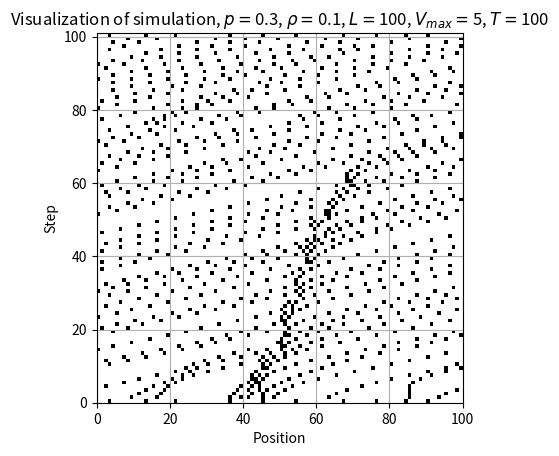
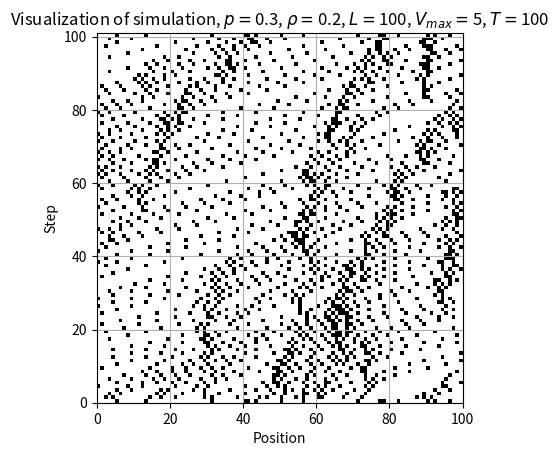
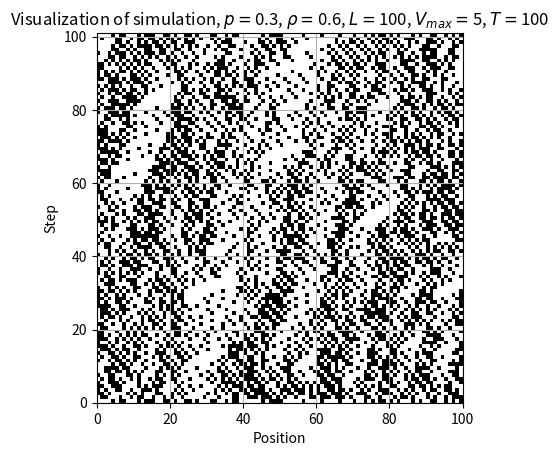

Source code (Python) for these figures, in order:
import numpy as np
import matplotlib.pyplot as plt
from matplotlib.patches import Rectangle
from matplotlib.patches import Circle
import copy
from matplotlib import animation


class TrafficModel(object):
    # car class with attributes: velocity and current location
    class Car:
        def __init__(self, location, traffic_model):
            self.traffic_model = traffic_model

            self.velocity = 0
            self.location = location

    # simulation class
    def __init__(self, road_length, max_velocity, car_density, prob_of_slowing, time):
        self.road_length = road_length

        # list indicating if road cell is busy or not
        self.road_occupation = self.road_length * [False]
        self.max_velocity = max_velocity
        self.prob_of_slowing = prob_of_slowing
        self.time = time

        self.car_density = car_density
        # list of all cars
        self.cars = []

        # number of cars calcylated as floor of density * road length
        car_numbers = int(np.ceil(self.road_length * car_density))
        self.init_cars(car_numbers)

        self.average_velocity_in_each_step = np.zeros(self.time + 1)
        self.road_occupation_in_each_step = []

    def init_cars(self, car_numbers):
        road_length = len(self.road_occupation)

        # we chose random begginig location of cars
        locations = np.random.choice(np.arange(road_length), car_numbers, replace=False)
        for location in locations:
            new_car = self.Car(location, self)
            self.road_occupation[location] = True
            self.cars.append(new_car)

    def run_simulation(self, animate_simulation=False):

        self.road_occupation_in_each_step.append(self.road_occupation)

        self.average_velocity_in_each_step[0] = self.calculate_average_velocity()

        for i in range(self.time):
            self.accelerate_cars()
            self.slow_down_cars()
            self.random_slow_down_cars()
            self.move_cars()
            self.road_occupation_in_each_step.append(copy.copy(self.road_occupation))
            self.average_velocity_in_each_step[i] = self.calculate_average_velocity()
            print("Step " + str(i))

        if animate_simulation:
            self.animate_simulation()

    def calculate_average_velocity(self):
        velocities = []
        # we iteretae cars and sum their valocities
        for car in self.cars:
            velocities.append(car.velocity)
        return np.mean(velocities)

    def get_average_velocity_for_whole_simulation(self):
        return np.mean(self.average_velocity_in_each_step)

    def draw_road(self):
        fig, ax = plt.subplots()
        ax.set_xlim(0, self.road_length)
        ax.set_aspect('equal')

        for loc in range(self.road_length):
            cell = self.road_occupation[loc]
            color = 'white'
            if cell is True:
                color = 'red'
            rectangle = Rectangle((loc, 0), 1, 1, facecolor=color, alpha=1, edgecolor='black')
            ax.add_patch(rectangle)

        plt.show()

    def accelerate_cars(self):
        for car in self.cars:
            # increasing velocity if is less then maximum possible
            if car.velocity < self.max_velocity:
                car.velocity = car.velocity + 1

    def slow_down_cars(self):
        for car in self.cars:
            for i in range(1, car.velocity):
                # if there is some another car in front of the which distance is lower
                # then its velocity we set velovity of car as that distance-1
                if self.road_occupation[(car.location + i) % self.road_length] is True:
                    car.velocity = i - 1

    def random_slow_down_cars(self):
        for car in self.cars:
            if car.velocity > 0 and np.random.rand() < self.prob_of_slowing:
                car.velocity = car.velocity - 1

    def move_cars(self):
        for car in self.cars:
            self.road_occupation[car.location] = False
            # we consider PBC
            car.location = (car.location + car.velocity) % self.road_length
            self.road_occupation[car.location] = True

    def animate_simulation(self):
        # Function preparing an animation
        def init_animation():
            # Setting axis parameters and title
            ax.set_xlim(0, self.road_length)
            ax.set_ylim(-1, 2)
            ax.set_aspect('equal')
            ax.set_axis_off()
            patches_to_return = []
            return patches_to_return

        def animate(frame):
            patches_to_return = []
            road_to_draw = self.road_occupation_in_each_step[frame]

            for loc in range(self.road_length):
                cell = road_to_draw[loc]
                color = 'white'
                background = Rectangle((loc, 0), 1, 1, facecolor=color, alpha=1, edgecolor='grey')
                ax.add_patch(background)
                if cell is True:
                    color = 'red'
                    rectangle1 = Rectangle((loc + 0.05, 0.20), 0.95, 0.3, facecolor=color, alpha=1)
                    rectangle2 = Rectangle((loc + 0.25, 0.50), 0.3, 0.2, facecolor=color, alpha=1)
                    tire1 = Circle((loc + 0.25, 0.1), 0.1, color='black')
                    tire2 = Circle((loc + 0.75, 0.1), 0.1, color='black')
                    ax.add_patch(rectangle1)
                    ax.add_patch(rectangle2)
                    ax.add_patch(tire1)
                    ax.add_patch(tire2)

            ax.set_title("Step no: " + str(frame))
            print("Frame " + str(frame) + " animated")
            return patches_to_return

        fig, ax = plt.subplots()
        frame_amount = self.time + 1
        interval_time = 200
        anim = animation.FuncAnimation(fig, animate,
                                       init_func=init_animation,
                                       frames=frame_amount,
                                       interval=interval_time,
                                       blit=True,
                                       repeat=False)

        gif_title = "Traffic " + \
                    "L=" + str(self.road_length) + \
                    " p=" + str(self.prob_of_slowing) + \
                    " rho=" + str(self.car_density) + \
                    " V_max=" + str(self.max_velocity) + \
                    " time=" + str(self.time)

        anim.save(gif_title + '.gif', writer='imagemagick')
        print(gif_title)

    def visualize_animation(self):
        fig, ax = plt.subplots()
        ax.set_xlim(0, self.road_length)
        ax.set_ylim(0, self.time + 1)
        ax.set_aspect('equal')

        step = 0
        for road_occupation in self.road_occupation_in_each_step:
            for cell_loc in range(self.road_length):
                if road_occupation[cell_loc] is True:
                    rectangle = Rectangle((cell_loc, step), 1, 1, facecolor='black', alpha=1)
                    ax.add_patch(rectangle)

            step = step + 1

        plt.xlabel(r'Position')
        plt.ylabel(r'Step')
        plt.title(r'Visualization of simulation' +
                  r', $p=$' + str(self.prob_of_slowing) +
                  r', $\rho=$' + str(self.car_density) +
                  r', $L=$' + str(self.road_length) +
                  r', $V_{max}=$' + str(self.max_velocity) +
                  r', $T=$' + str(self.time))
        plt.grid()
        plot_title = 'Visualization of simulation ' + \
                     "L=" + str(self.road_length) + \
                     " p=" + str(self.prob_of_slowing) + \
                     " rho=" + str(self.car_density) + \
                     " V_max=" + str(self.max_velocity) + \
                     " time=" + str(self.time)
        plt.savefig(plot_title + '.png')


def task_one():
    for prob in [0.1, 0.3, 0.6, 0.9]:
        myTraffic = TrafficModel(road_length=30,
                                 max_velocity=5,
                                 prob_of_slowing=prob,
                                 car_density=0.3, time=100)
        myTraffic.run_simulation(animate_simulation=True)


def task_two():
    densities = np.arange(0.01, 0.99, 0.01)
    probabilities = [0, 0.1, 0.2, 0.3, 0.9]
    for prob in probabilities:
        N = 10
        average_velocities = np.zeros((N, len(densities)))
        for i in range(N):
            j = 0
            for density in densities:
                traffic_simulation = TrafficModel(road_length=30,
                                                  max_velocity=5,
                                                  prob_of_slowing=prob,
                                                  car_density=density, time=100)
                traffic_simulation.run_simulation(animate_simulation=False)

                average_velocities[i][j] = traffic_simulation.get_average_velocity_for_whole_simulation()
                j = j + 1

        draw_av_velocities_plot(densities, np.mean(average_velocities, axis=0), prob)

    plt.xlabel(r'density $\rho$')
    plt.ylabel(r'Average velocity')
    plt.title(r'Dependency between average velocities and cars densities')
    plt.grid()
    file_title = 'av_velocities_plot1' + '.png'
    plt.legend()
    plt.savefig(file_title)


def draw_av_velocities_plot(densities, average_velocities, slowing_probability):
    plt.plot(densities, average_velocities, '-.', label=r'p=' + str(slowing_probability))


def task_three():
    densities = [0.1, 0.2, 0.6]
    probability = 0.3
    for density in densities:
        myTraffic = TrafficModel(road_length=100,
                                 max_velocity=5,
                                 prob_of_slowing=probability,
                                 car_density=density, time=100)

        myTraffic.run_simulation(animate_simulation=False)
        myTraffic.visualize_animation()


if __name__ == "__main__":
    # task_one()
    # task_two()
    task_three()
